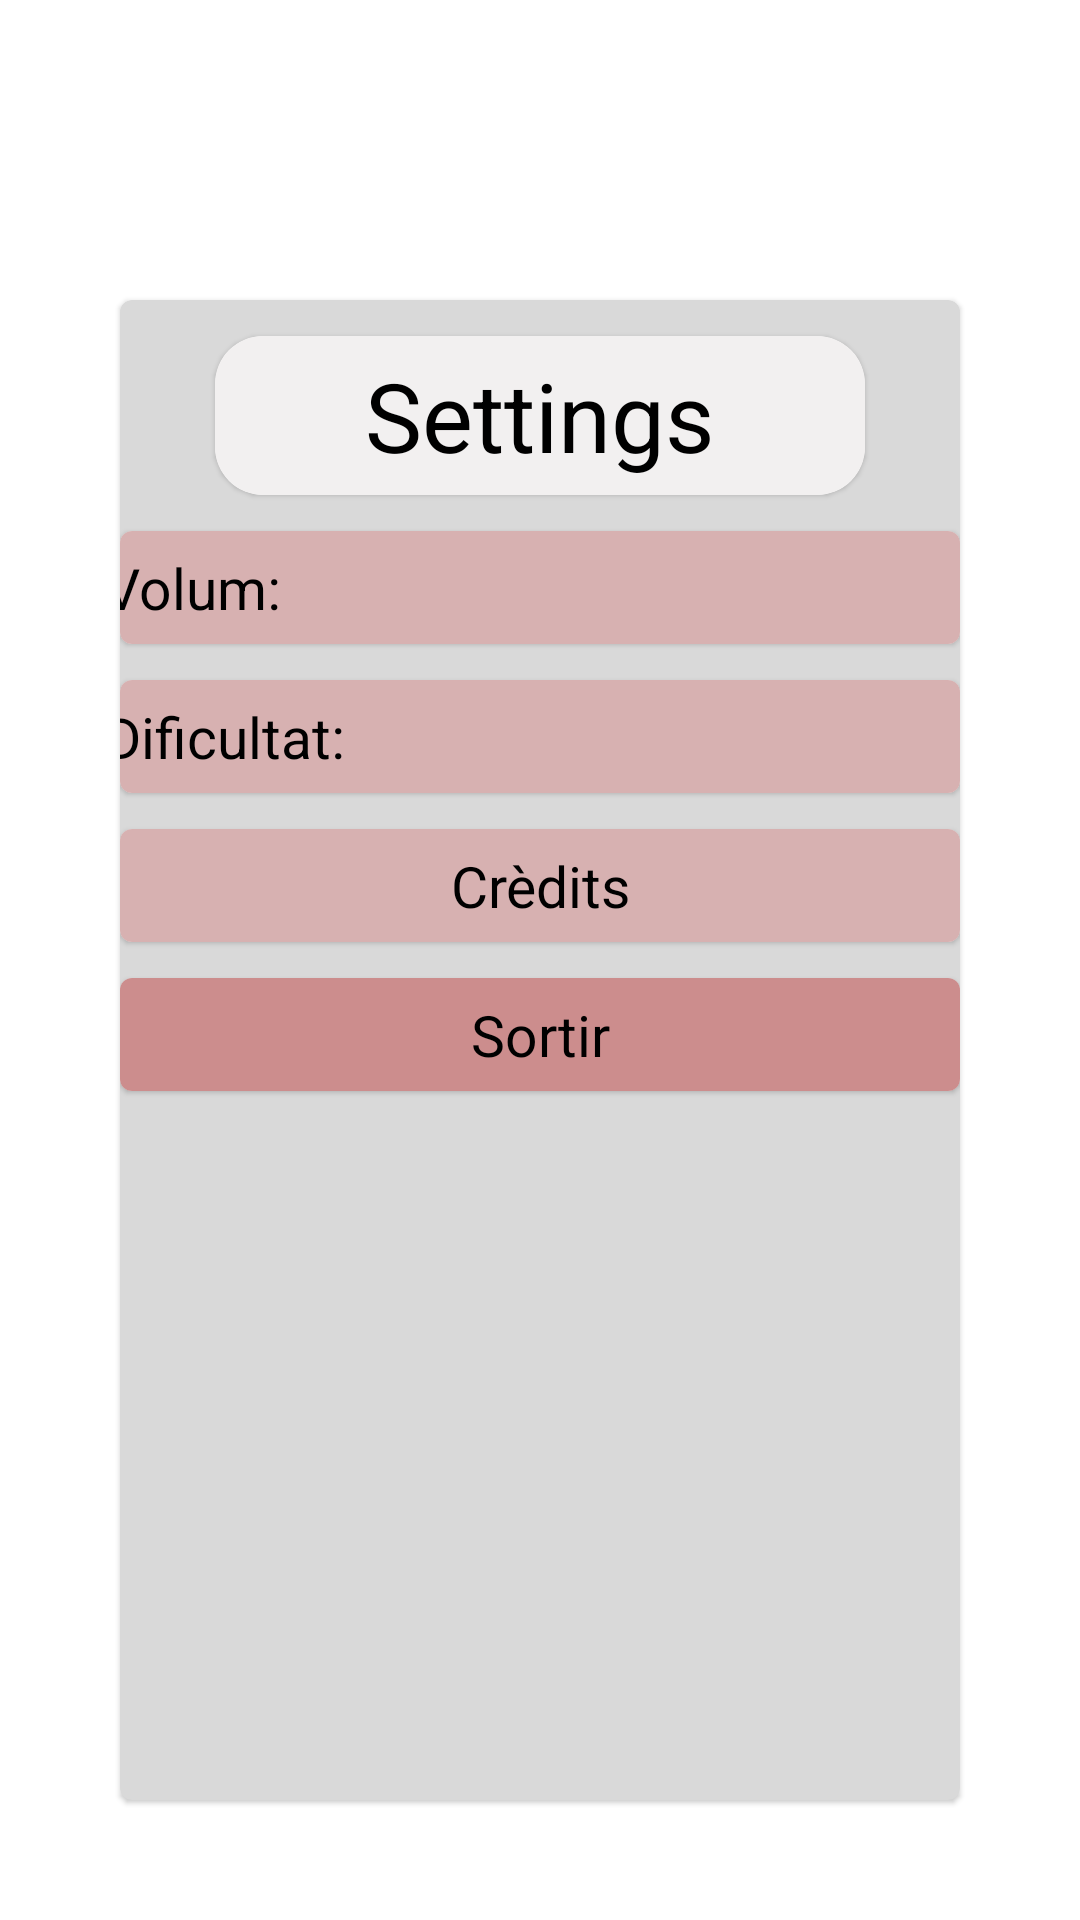

Reconstruct the res/layout file that produces this screen, plus the resources it refers to.
<!-- AndroidManifest.xml: application theme Theme.TresEnRatlla2 -->
<!-- res/layout/activity_configuracio.xml -->
<?xml version="1.0" encoding="utf-8"?>
<LinearLayout
        xmlns:android="http://schemas.android.com/apk/res/android"
        xmlns:tools="http://schemas.android.com/tools"
        xmlns:app="http://schemas.android.com/apk/res-auto"
        android:layout_width="match_parent"
        android:layout_height="match_parent"
        android:orientation="vertical"
        tools:context=".Configuracio">
    <com.google.android.material.card.MaterialCardView
            android:layout_width="match_parent"
            android:layout_height="match_parent"
            android:orientation="vertical"
            app:cornerRadius="900dp"
            android:backgroundTint="#D9D9D9"
            android:layout_marginTop="100dp"
            android:layout_marginBottom="40dp"
            android:layout_marginStart="40dp"
            android:layout_marginEnd="40dp"
    >
        
        <LinearLayout
                android:layout_width="match_parent"
                android:layout_height="match_parent"
                android:orientation="vertical"
        >
            <com.google.android.material.card.MaterialCardView
                    android:layout_width="wrap_content"
                    android:layout_height="wrap_content"
                    app:cardCornerRadius="16dp"
                    android:layout_marginTop="12dp"
                    android:layout_gravity="center"
            >
                <TextView
                        android:text="Settings"
                        android:layout_width="wrap_content"
                        android:layout_height="wrap_content"
                        android:layout_gravity="center"
                        android:gravity="center"
                        android:id="@+id/settingsHeaderTextView"
                        app:cornerRadius="2dp"
                        android:textSize="32dp"
                        android:textColor="#000000"
                        android:paddingTop="5dp"
                        android:paddingBottom="5dp"
                        android:paddingLeft="50dp"
                        android:paddingRight="50dp"
                        android:background="#F2F0F0"/>
            </com.google.android.material.card.MaterialCardView>

            <com.google.android.material.card.MaterialCardView
                    android:layout_width="wrap_content"
                    android:layout_height="wrap_content"
                    android:layout_marginTop="12dp"
                    android:layout_gravity="center"
            >
                <TextView
                        android:text="Volum:"
                        android:layout_width="311dp"
                        android:layout_height="wrap_content"
                        android:layout_gravity="center"
                        android:id="@+id/volumSettings"
                        android:paddingStart="10dp"
                        android:textSize="19dp"
                        android:textColor="#000000"
                        android:paddingTop="6dp"
                        android:paddingBottom="6dp"
                        android:background="#D7B1B1"/>
            </com.google.android.material.card.MaterialCardView>
            <com.google.android.material.card.MaterialCardView
                    android:layout_width="wrap_content"
                    android:layout_height="wrap_content"
                    android:layout_marginTop="12dp"
                    android:layout_gravity="center"
            >
                <TextView
                        android:text="Dificultat:"
                        android:layout_width="311dp"
                        android:layout_height="wrap_content"
                        android:layout_gravity="center"
                        android:id="@+id/dificultatSettings"
                        android:paddingStart="10dp"
                        android:textSize="19dp"
                        android:textColor="#000000"
                        android:paddingTop="6dp"
                        android:paddingBottom="6dp"
                        android:background="#D7B1B1"/>
            </com.google.android.material.card.MaterialCardView>
            <com.google.android.material.card.MaterialCardView
                    android:layout_width="wrap_content"
                    android:layout_height="wrap_content"
                    android:layout_marginTop="12dp"
                    android:layout_gravity="center"
            >
                <TextView
                        android:text="Crèdits"
                        android:layout_width="311dp"
                        android:layout_height="wrap_content"
                        android:layout_gravity="center"
                        android:id="@+id/creditSettings"
                        android:gravity="center"
                        android:textSize="19dp"
                        android:textColor="#000000"
                        android:paddingTop="6dp"
                        android:paddingBottom="6dp"
                        android:background="#D7B1B1"/>
            </com.google.android.material.card.MaterialCardView>
            <com.google.android.material.card.MaterialCardView
                    android:layout_width="wrap_content"
                    android:layout_height="wrap_content"
                    android:layout_marginTop="12dp"
                    android:layout_gravity="center"
            >
                <TextView
                        android:text="Sortir"
                        android:layout_width="311dp"
                        android:layout_height="wrap_content"
                        android:layout_gravity="center"
                        android:id="@+id/sortiriTancarSettings"
                        android:gravity="center"
                        android:textSize="19dp"
                        android:textColor="#000000"
                        android:paddingTop="6dp"
                        android:paddingBottom="6dp"
                        android:background="#CC8D8D"/>
            </com.google.android.material.card.MaterialCardView>


        </LinearLayout>
    </com.google.android.material.card.MaterialCardView>



</LinearLayout>
<!-- resources referenced by this layout -->
<resources>
  <style name="Theme.TresEnRatlla2" parent="Theme.MaterialComponents.DayNight.DarkActionBar">
          
          <item name="colorPrimary">@color/purple_500</item>
          <item name="colorPrimaryVariant">@color/purple_700</item>
          <item name="colorOnPrimary">@color/white</item>
          
          <item name="colorSecondary">@color/teal_200</item>
          <item name="colorSecondaryVariant">@color/teal_700</item>
          <item name="colorOnSecondary">@color/black</item>
          
          <item name="android:statusBarColor" tools:targetApi="l">?attr/colorPrimaryVariant</item>
          
      </style>
  <!-- not gathered from this repository: default colours our renderer supplied (Android Studio template values) -->
  <color name="purple_500">#FF6200EE</color>
  <color name="purple_700">#FF3700B3</color>
  <color name="teal_200">#FF03DAC5</color>
  <color name="teal_700">#FF018786</color>
  <color name="black">#FF000000</color>
  <color name="white">#FFFFFFFF</color>
</resources>
